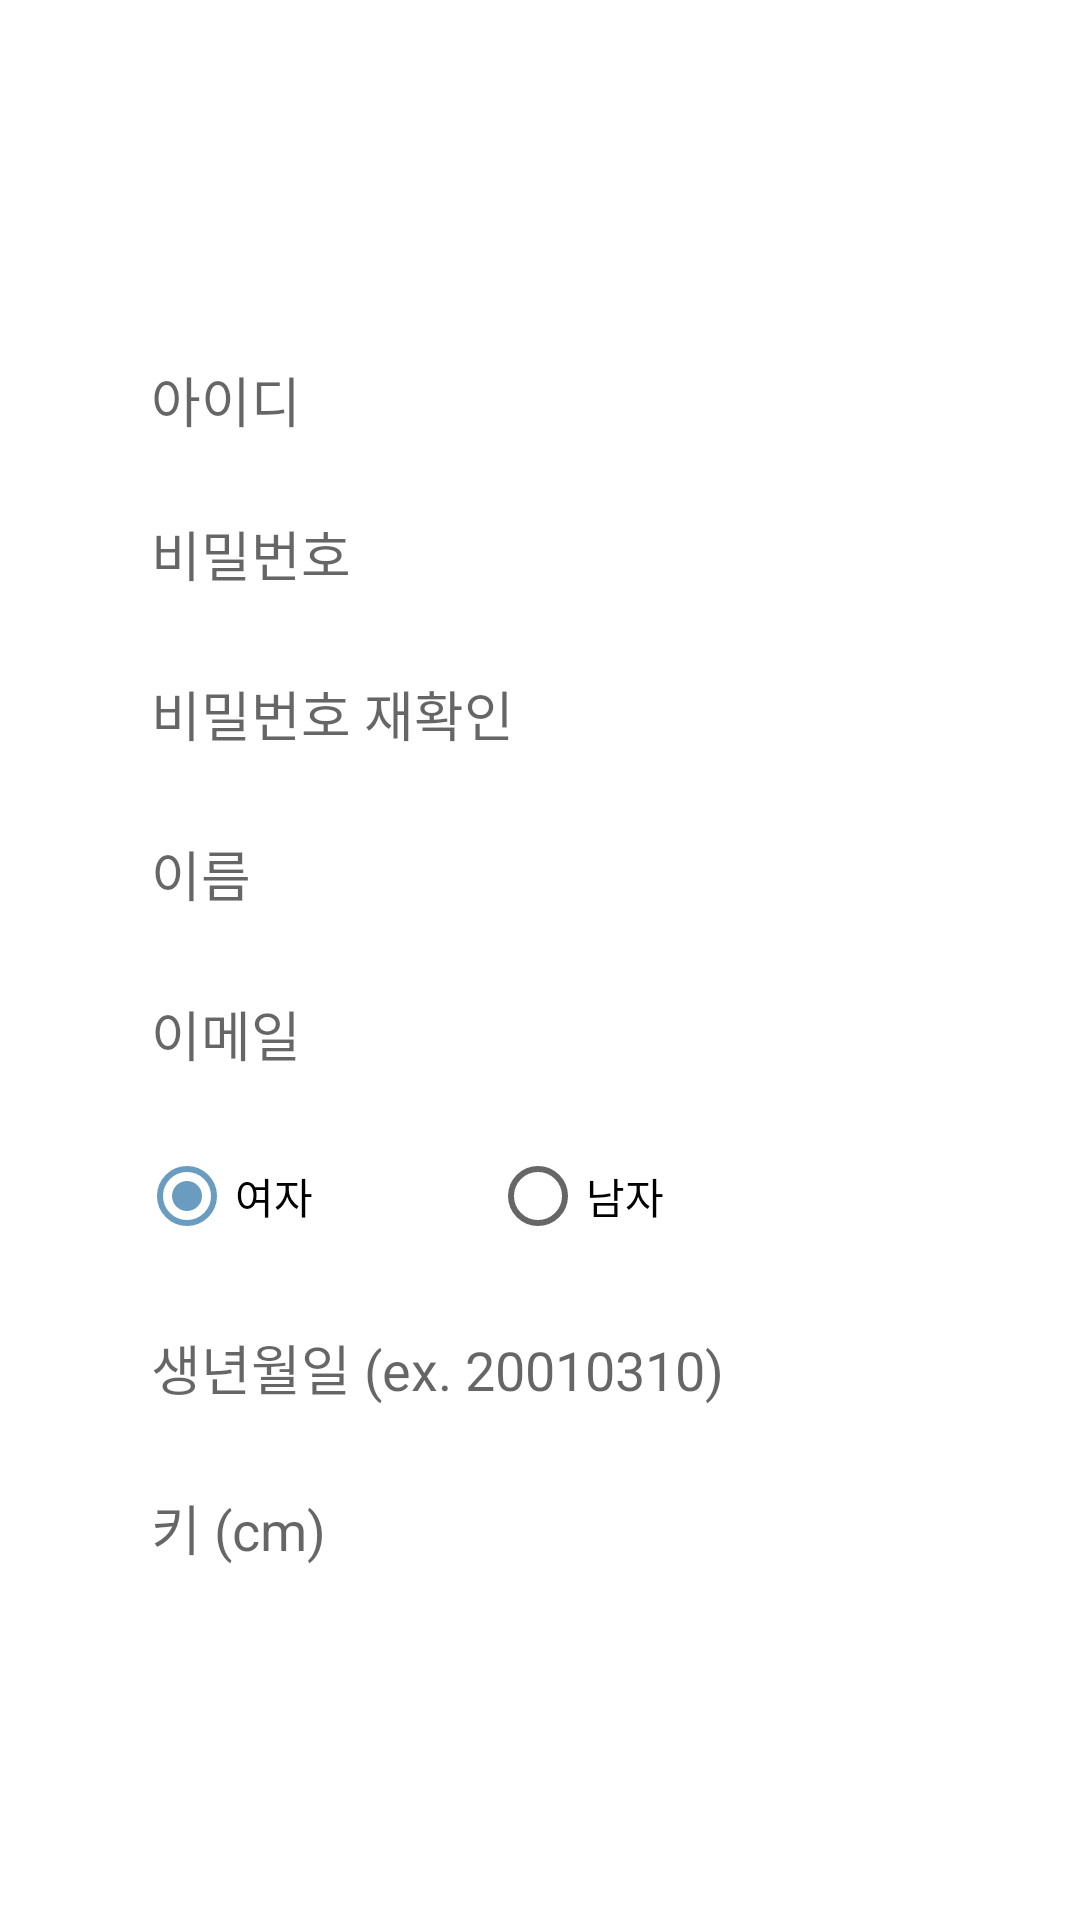

Android layout source for this screen:
<!-- AndroidManifest.xml: application theme Theme.pt_dfinal -->
<!-- res/layout/activity_register.xml -->
<?xml version="1.0" encoding="utf-8"?>
<androidx.constraintlayout.widget.ConstraintLayout xmlns:android="http://schemas.android.com/apk/res/android"
    xmlns:app="http://schemas.android.com/apk/res-auto"
    xmlns:tools="http://schemas.android.com/tools"
    android:layout_width="match_parent"
    android:layout_height="match_parent"
    android:background="@drawable/aaa">

    <ImageView
        android:id="@+id/Back"
        android:layout_width="40dp"
        android:layout_height="42dp"
        android:layout_marginTop="55dp"
        android:onClick="Back"
        app:layout_constraintEnd_toEndOf="parent"
        app:layout_constraintHorizontal_bias="0.056"
        app:layout_constraintStart_toStartOf="parent"
        app:layout_constraintTop_toTopOf="parent"
        app:srcCompat="@drawable/back_icon" />

    <EditText
        android:id="@+id/et_id"
        android:layout_width="234dp"
        android:layout_height="wrap_content"
        android:layout_marginTop="110dp"
        android:backgroundTint="#FFFFFF"
        android:ems="10"
        android:hint="아이디"
        android:inputType="textPersonName"
        android:textColor="#FFFFFF"
        app:layout_constraintBottom_toBottomOf="@+id/validateButton"
        app:layout_constraintEnd_toEndOf="parent"
        app:layout_constraintHorizontal_bias="0.367"
        app:layout_constraintStart_toStartOf="parent"
        app:layout_constraintTop_toTopOf="parent"
        app:layout_constraintVertical_bias="0.0" />

    <EditText
        android:id="@+id/et_pass"
        android:layout_width="234dp"
        android:layout_height="wrap_content"
        android:layout_marginTop="8dp"
        android:backgroundTint="#FFFFFF"
        android:ems="10"
        android:hint="비밀번호"
        android:inputType="textPersonName"
        android:textColor="#FFFFFF"
        app:layout_constraintEnd_toEndOf="@+id/et_id"
        app:layout_constraintStart_toStartOf="@+id/et_id"
        app:layout_constraintTop_toBottomOf="@+id/et_id" />

    <EditText
        android:id="@+id/et_pass2"
        android:layout_width="234dp"
        android:layout_height="wrap_content"
        android:layout_marginTop="10dp"
        android:backgroundTint="#FFFFFF"
        android:ems="10"
        android:hint="비밀번호 재확인"
        android:inputType="textPersonName"
        android:textColor="#FFFFFF"
        app:layout_constraintBottom_toBottomOf="@+id/btnPwdCheck"
        app:layout_constraintEnd_toEndOf="@+id/et_pass"
        app:layout_constraintHorizontal_bias="0.367"
        app:layout_constraintStart_toStartOf="@+id/et_pass"
        app:layout_constraintTop_toBottomOf="@+id/et_pass"
        app:layout_constraintVertical_bias="0.0" />

    <EditText
        android:id="@+id/et_name"
        android:layout_width="234dp"
        android:layout_height="wrap_content"
        android:layout_marginTop="10dp"
        android:backgroundTint="#FFFFFF"
        android:ems="10"
        android:hint="이름"
        android:inputType="textPersonName"
        android:textColor="#FFFFFF"
        app:layout_constraintEnd_toEndOf="@+id/et_pass2"
        app:layout_constraintHorizontal_bias="0.367"
        app:layout_constraintStart_toStartOf="@+id/et_pass2"
        app:layout_constraintTop_toBottomOf="@+id/et_pass2" />

    <EditText
        android:id="@+id/et_email"
        android:layout_width="234dp"
        android:layout_height="wrap_content"
        android:layout_marginTop="10dp"
        android:backgroundTint="#FFFFFF"
        android:ems="10"
        android:hint="이메일"
        android:inputType="textEmailAddress"
        android:textColor="#FFFFFF"
        app:layout_constraintEnd_toEndOf="@+id/et_name"
        app:layout_constraintHorizontal_bias="0.367"
        app:layout_constraintStart_toStartOf="@+id/et_name"
        app:layout_constraintTop_toBottomOf="@+id/et_name"
        tools:ignore="MissingConstraints" />

    <EditText
        android:id="@+id/et_birth"
        android:layout_width="234dp"
        android:layout_height="wrap_content"
        android:layout_marginTop="10dp"
        android:backgroundTint="#FFFFFF"
        android:ems="10"
        android:hint="생년월일 (ex. 20010310)"
        android:inputType="date"
        android:textColor="#FFFFFF"
        app:layout_constraintEnd_toEndOf="@+id/et_email"
        app:layout_constraintHorizontal_bias="0.0"
        app:layout_constraintStart_toStartOf="@+id/et_email"
        app:layout_constraintTop_toBottomOf="@+id/et_gender"
        tools:ignore="MissingConstraints" />

    <EditText
        android:id="@+id/et_height"
        android:layout_width="234dp"
        android:layout_height="wrap_content"
        android:layout_marginTop="10dp"
        android:backgroundTint="#FFFFFF"
        android:ems="10"
        android:hint="키 (cm)"
        android:inputType="numberDecimal"
        android:textColor="#FDFDFD"
        app:layout_constraintEnd_toEndOf="@+id/et_birth"
        app:layout_constraintHorizontal_bias="0.367"
        app:layout_constraintStart_toStartOf="@+id/et_birth"
        app:layout_constraintTop_toBottomOf="@+id/et_birth"
        tools:ignore="MissingConstraints" />


    <android.widget.Button
        android:id="@+id/btnPwdCheck"
        android:layout_width="63dp"
        android:layout_height="42dp"
        android:layout_marginStart="10dp"
        android:layout_marginTop="11dp"
        android:layout_marginEnd="34dp"
        android:background="@drawable/button_round"
        android:text="확인"
        android:textColor="#FFFFFF"
        app:layout_constraintEnd_toEndOf="parent"
        app:layout_constraintStart_toEndOf="@+id/et_pass2"
        app:layout_constraintTop_toBottomOf="@+id/et_pass"
        tools:ignore="MissingConstraints" />

    <TextView
        android:id="@+id/textView9"
        android:layout_width="wrap_content"
        android:layout_height="wrap_content"
        android:layout_marginTop="55dp"
        android:text="회원가입"
        android:textColor="#FFFFFF"
        android:textSize="24sp"
        app:layout_constraintEnd_toEndOf="parent"
        app:layout_constraintStart_toStartOf="parent"
        app:layout_constraintTop_toTopOf="parent" />

    <android.widget.Button
        android:id="@+id/validateButton"
        android:layout_width="63dp"
        android:layout_height="42dp"
        android:layout_marginStart="10dp"
        android:layout_marginTop="24dp"
        android:layout_marginEnd="34dp"
        android:background="@drawable/button_round"
        android:text="확인"
        android:textColor="#FFFFFF"
        app:layout_constraintEnd_toEndOf="parent"
        app:layout_constraintStart_toEndOf="@+id/et_id"
        app:layout_constraintTop_toBottomOf="@+id/textView9"
        tools:ignore="MissingConstraints" />

    <android.widget.Button
        android:id="@+id/btn_register"
        android:layout_width="317dp"
        android:layout_height="50dp"
        android:layout_marginTop="24dp"
        android:background="@drawable/button_register_complete"
        android:text="완료"
        android:textColor="#FFFFFF"
        app:layout_constraintEnd_toEndOf="parent"
        app:layout_constraintStart_toStartOf="parent"
        app:layout_constraintTop_toBottomOf="@+id/writerule"
        tools:ignore="MissingConstraints" />

    <TextView
        android:id="@+id/writerule"
        android:layout_width="wrap_content"
        android:layout_height="wrap_content"
        android:layout_marginTop="16dp"
        android:text="빈칸 없이 기재해 주시기 바랍니다."
        android:textColor="#FFFFFF"
        app:layout_constraintEnd_toEndOf="parent"
        app:layout_constraintHorizontal_bias="0.462"
        app:layout_constraintStart_toStartOf="parent"
        app:layout_constraintTop_toBottomOf="@+id/et_height" />

    <RadioGroup
        android:id="@+id/et_gender"
        android:layout_width="234dp"
        android:layout_height="0dp"
        android:layout_marginTop="10dp"
        android:orientation="horizontal"
        app:layout_constraintEnd_toEndOf="@+id/et_email"
        app:layout_constraintHorizontal_bias="1.0"
        app:layout_constraintStart_toStartOf="@+id/et_email"
        app:layout_constraintTop_toBottomOf="@+id/et_email">

        <RadioButton
            android:id="@+id/genderWoman"
            android:layout_width="117dp"
            android:layout_height="wrap_content"
            android:checked="true"
            android:text="여자" />

        <RadioButton
            android:id="@+id/genderMan"
            android:layout_width="113dp"
            android:layout_height="match_parent"
            android:text="남자 " />
    </RadioGroup>

    
    
    
    
    
    
    
    
    
    
    
    
    
    
    
    

    
    
    
    
    
    
    
    
    
    
    
    
    
    
    

</androidx.constraintlayout.widget.ConstraintLayout>
<!-- resources referenced by this layout -->
<resources>
  <!-- drawable back_icon: png bitmap (drawable-anydpi-v24, 2931 bytes) -->
  <!-- drawable button_register_complete (drawable-hdpi) -->
  <?xml version="1.0" encoding="utf-8"?>
  <shape xmlns:android="http://schemas.android.com/apk/res/android"
      android:shape="rectangle">
  
      # 테두리 내부 색상
      <solid android:color="#00ff0000"/>
  
      # 테두리 설정: 두께, 색상
      <stroke
          android:width="1dp"
          android:color="@android:color/white" />
  
  
      # 테두리 모서리 설정
      <corners
          android:radius="5dp" />
  
  </shape>
  <!-- drawable button_round (drawable-hdpi) -->
  <?xml version="1.0" encoding="utf-8"?>
  <shape xmlns:android="http://schemas.android.com/apk/res/android"
      android:shape="rectangle">
  
      # 테두리 내부 색상
      <solid android:color="#00ff0000"/>
  
      # 테두리 설정: 두께, 색상
      <stroke
          android:width="1dp"
          android:color="@android:color/white" />
  
  
      # 테두리 모서리 설정
      <corners
          android:radius="15dp" />
  
  </shape>
  <!-- drawable selector_register_sex (drawable-v24) -->
  <?xml version="1.0" encoding="utf-8"?>
  <selector xmlns:android="http://schemas.android.com/apk/res/android">
  
      # 라디오 버튼이 체크되었을 때
      <item android:state_checked="true">
          <shape android:shape="rectangle">
              <solid
                  android:color="#40FFFFFF"
                  />
              <stroke
                  android:width="1dp"
                  android:color="#FFFFFF"
                  />
          </shape>
      </item>
  
      # 라디오 버튼이 체크된 상태가 아닐 때
      <item android:state_checked="false">
          <shape android:shape="rectangle">
  
  
  
              <stroke
                  android:width="1dp"
                  android:color="#FFFFFF"
                  />
          </shape>
      </item>
  </selector>
  <style name="Theme.pt_dfinal" parent="Theme.MaterialComponents.DayNight.DarkActionBar">
          
          
          
          <item name="colorOnPrimary">@color/white</item>
          
          <item name="colorSecondary">@color/teal_200</item>
          <item name="colorSecondaryVariant">@color/teal_700</item>
          <item name="colorOnSecondary">@color/black</item>
          
          <item name="android:statusBarColor" tools:targetApi="l">?attr/colorPrimaryVariant</item>
          
  
          <item name="colorAccent">@color/colorPT2</item>
  
          <item name="colorPrimary">@color/colorPT2</item>
          <item name="colorPrimaryVariant">@color/colorPT</item>
  
          
          <item name="windowActionBar">false</item>
          <item name="windowNoTitle">true</item>
          <item name="android:windowFullscreen">true</item>
  
  
      </style>
  <color name="white">#FFFFFFFF</color>
  <color name="teal_200">#FF03DAC5</color>
  <color name="teal_700">#FF018786</color>
  <color name="black">#FF000000</color>
  <color name="colorPT2">#699CBE</color>
  <color name="colorPT">#4B6DA1</color>
</resources>
